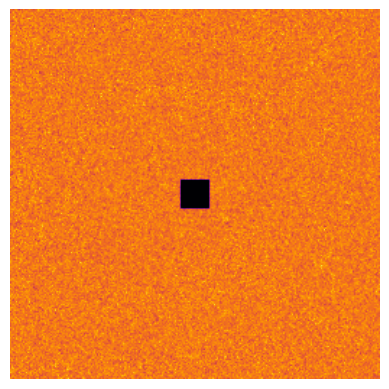

Write the Python code that produced this figure.
import numpy as np
import matplotlib.pyplot as plt
import matplotlib.animation as animation

from scipy.ndimage import convolve

# Grid and simulation parameters
W, H = 256, 256
Du, Dv = 0.14, 0.06
phi = (1 + np.sqrt(5)) / 2  # golden ratio
irr = np.sqrt(2)            # irrational number for non-commutative effects

# Define elliptic curve-based algebraic variety V: y^2 = x^3 - x + phi
def generate_field_morphism(grid_x, grid_y):
    X, Y = np.meshgrid(grid_x, grid_y)
    E = Y**2 - (X**3 - X + phi)
    # Explicit field morphism: pushforward the error into instability geometry
    morphism = np.sin(irr * E) * np.cos(phi * E)
    # Normalize to be a positive modulation field
    return (morphism - morphism.min()) / (morphism.max() - morphism.min()) + 0.2

# Anisotropic diffusion kernels (Laplacian variants)
laplace_kernel = np.array([[0.05, 0.2 , 0.05],
                           [0.2 , -1.0, 0.2 ],
                           [0.05, 0.2 , 0.05]])

# Initialize U and V with small random perturbation
U = np.ones((W, H))
V = np.zeros((W, H))
U += 0.05 * np.random.randn(W, H)
V += 0.05 * np.random.randn(W, H)

# Seed perturbation
r = 10
U[W//2-r:W//2+r, H//2-r:H//2+r] = 0.50
V[W//2-r:W//2+r, H//2-r:H//2+r] = 0.25

# Generate morphism field from algebraic variety
grid_x = np.linspace(-2, 2, W)
grid_y = np.linspace(-2, 2, H)
field_morphism = generate_field_morphism(grid_x, grid_y)

# Reaction–diffusion update using morphism-influenced anisotropy
def update_reaction_diffusion(U, V, morphism):
    Lu = convolve(U, laplace_kernel, mode='reflect')
    Lv = convolve(V, laplace_kernel, mode='reflect')

    # Reaction terms (classic Gray-Scott)
    reaction = U * V**2
    U += (Du * Lu - reaction + 0.045 * (1 - U)) * morphism
    V += (Dv * Lv + reaction - (0.065 + 0.005 * np.sin(phi)) * V) * morphism
    return U, V

# Setup visualization
fig, ax = plt.subplots()
img = ax.imshow(U, cmap='inferno', interpolation='bilinear')
plt.axis('off')

# Animation loop
def animate(frame):
    global U, V
    modulation = 1.0 + 0.05 * np.sin(frame * 0.05)
    morph = field_morphism * modulation
    U, V = update_reaction_diffusion(U, V, morph)
    img.set_data(U)
    return [img]

ani = animation.FuncAnimation(fig, animate, frames=600, interval=30, blit=True)
plt.show()
